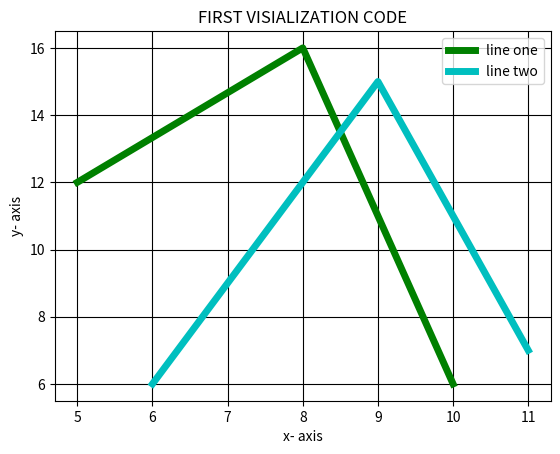

Here is the Python script that generated this plot:
from matplotlib import pyplot as plt
x=[5,8,10]
y=[12,16,6]
x1=[6,9,11]
y1=[6,15,7]

plt.plot(x,y,"g", label="line one", linewidth=5)
plt.plot(x1,y1,"c", label="line two", linewidth=5)

plt.title("FIRST VISIALIZATION CODE")#it stand for tha title in our graph
plt.ylabel("y- axis")#stands for the title that we need to maoke or to name to our code
plt.xlabel("x- axis")#it stands for the name that we need to name the x axis in our table


plt.legend()

plt.grid(True, color="k")
plt.show()#this it helps to shooow tha data in a plot